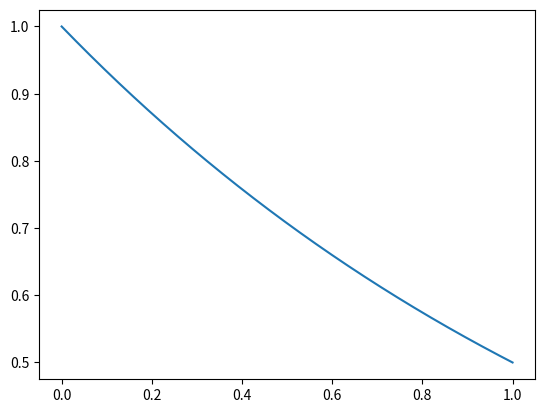

Source code (Python):

import numpy as np
from scipy import integrate
import time
import matplotlib.pyplot as plt

def fun(x,y,half_life=[1,1e-5]):
    #let's do a 2-state radioactive decay
    dydx=np.zeros(len(half_life)+1)
    dydx[0]=-y[0]/half_life[0]
    dydx[1]=y[0]/half_life[0]-y[1]/half_life[1]
    dydx[2]=y[1]/half_life[1]
    return dydx*np.log(2)


y0=np.asarray([1,0,0]) 
x0=0
x1=1
t1=time.time();
ans_rk4=integrate.solve_ivp(fun,[x0,x1],y0);
t2=time.time();
print('took ',ans_rk4.nfev,' evaluations and ',t2-t1,' seconds to solve with RK4.')
t1=time.time()
ans_stiff=integrate.solve_ivp(fun,[x0,x1],y0,method='Radau')
t2=time.time()
print('took ',ans_stiff.nfev,' evaluations and ',t2-t1,' seconds to solve implicitly')
print('final values were ',ans_rk4.y[0,-1],' and ',ans_stiff.y[0,-1],' with truth ',np.exp(-1*(x1-x0)))
print(len(ans_rk4.t))

plt.plot(ans_rk4.t,ans_rk4.y[0])